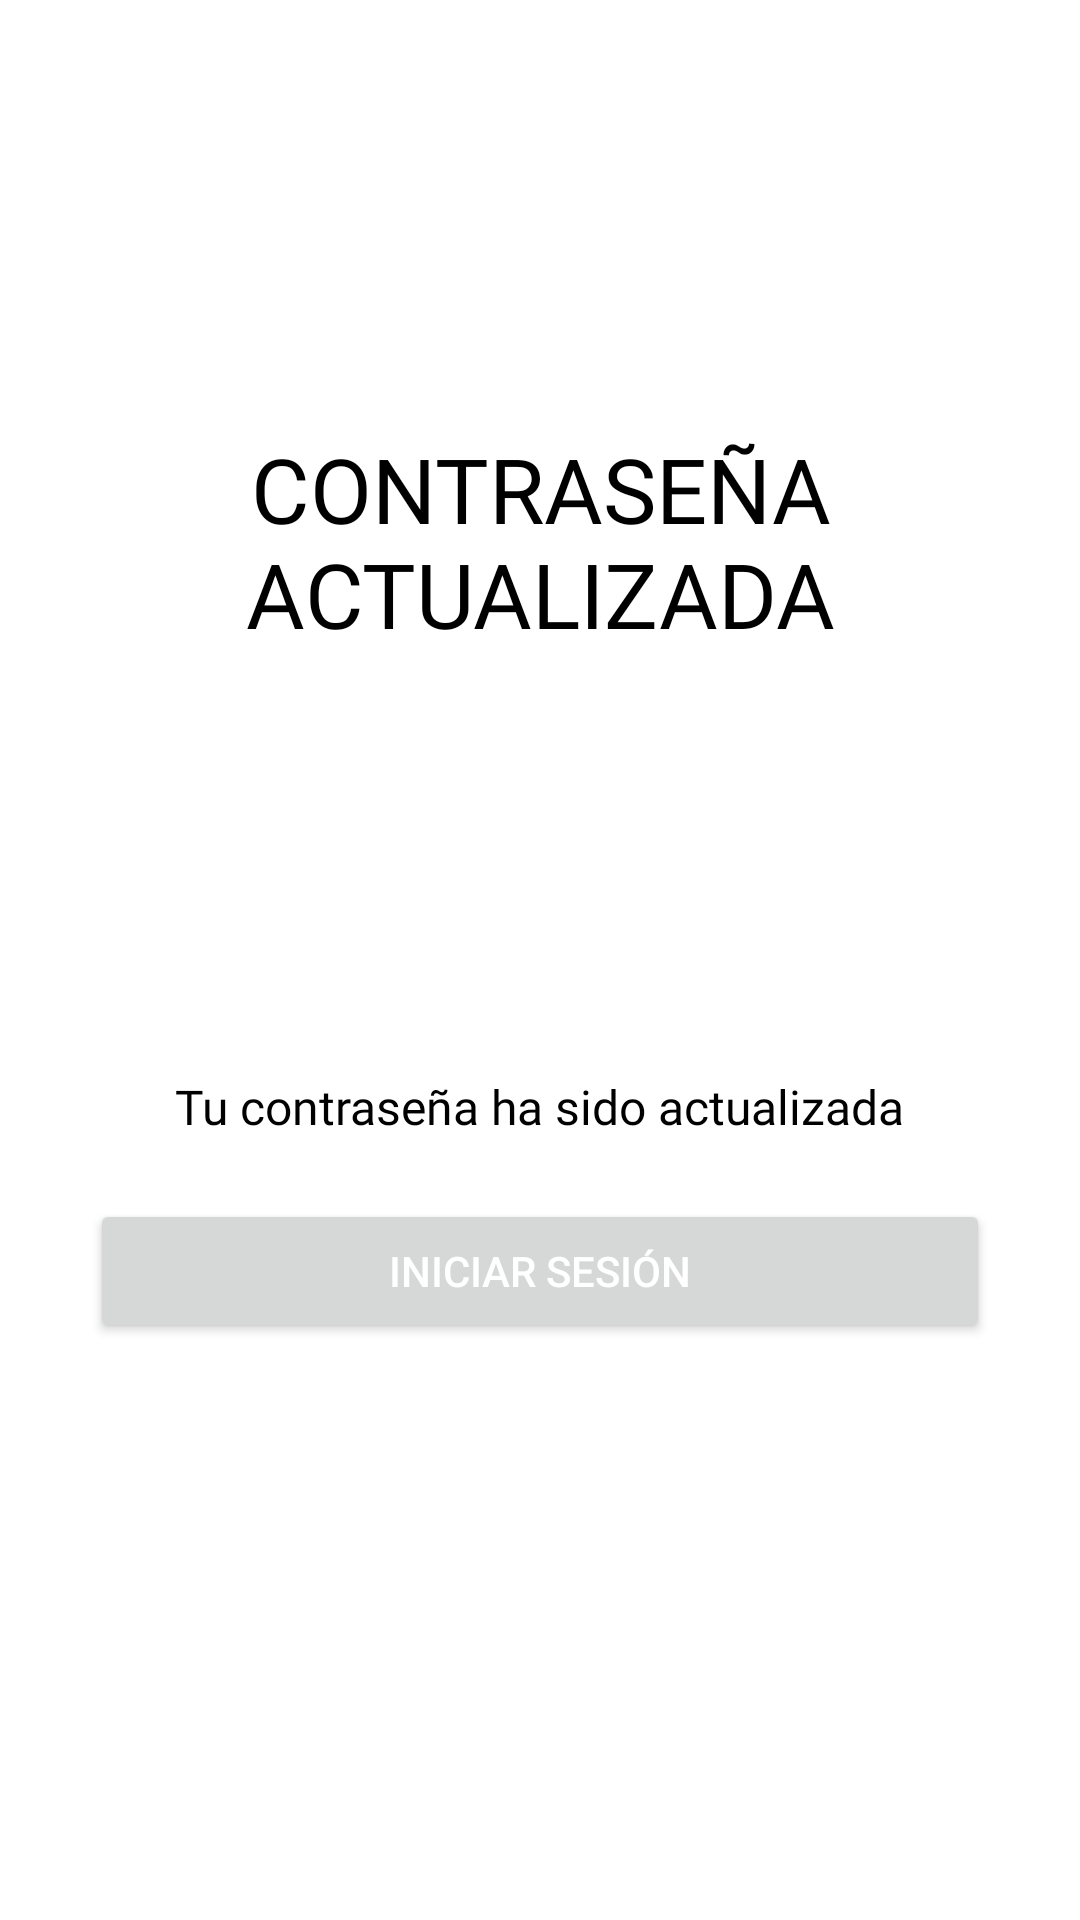

Produce the Android XML layout that renders to this screen, including the resource entries it uses.
<!-- AndroidManifest.xml: application theme AppTheme -->
<!-- res/layout/activity_password_update_success.xml -->
<?xml version="1.0" encoding="utf-8"?>
<LinearLayout xmlns:android="http://schemas.android.com/apk/res/android"
    xmlns:tools="http://schemas.android.com/tools"
    android:layout_width="match_parent"
    android:layout_height="match_parent"
    android:background="@color/white"
    android:gravity="center"
    android:orientation="vertical"
    android:padding="30dp"
    tools:context=".view.PasswordUpdateSuccess">


    <TextView
        android:id="@+id/success_message_title"
        android:layout_width="wrap_content"
        android:layout_height="wrap_content"
        android:layout_marginTop="-50dp"
        android:fontFamily="@font/asap_bold"
        android:gravity="center"
        android:text="@string/password_updated"
        android:textAlignment="center"
        android:textAllCaps="true"
        android:textColor="@color/black"
        android:textSize="30sp" />


    <ImageView
        android:id="@+id/success_message_icon"
        android:layout_width="100dp"
        android:layout_height="100dp"
        android:layout_margin="20dp"
        android:contentDescription="Success icon"
        android:src="@drawable/password_updated_icon" />


    <TextView
        android:id="@+id/success_message_description"
        android:layout_width="wrap_content"
        android:layout_height="wrap_content"
        android:fontFamily="@font/asap"
        android:gravity="center"
        android:text="@string/password_updated_success_message"
        android:textAlignment="center"
        android:textColor="@color/black"
        android:textSize="16sp" />


    <Button
        android:id="@+id/success_logIn_btn"
        android:layout_width="300dp"
        android:layout_height="wrap_content"
        android:layout_marginTop="20dp"
        android:text="@string/iniciar_sesion"
        android:textColor="@color/white" />


</LinearLayout>
<!-- resources referenced by this layout -->
<resources>
  <color name="black">#FF000000</color>
  <color name="white">#FFFFFFFF</color>
  <string name="iniciar_sesion">Iniciar Sesión</string>
  <string name="password_updated">Contraseña Actualizada</string>
  <string name="password_updated_success_message">Tu contraseña ha sido actualizada</string>
  <color name="md_theme_light_primary">#A83900</color>
  <color name="md_theme_light_onPrimary">#FFFFFF</color>
  <color name="md_theme_light_primaryContainer">#FFDBCF</color>
  <color name="md_theme_light_onPrimaryContainer">#380D00</color>
  <color name="md_theme_light_secondary">#B91D20</color>
  <color name="md_theme_light_onSecondary">#FFFFFF</color>
  <color name="md_theme_light_secondaryContainer">#FFDAD6</color>
  <color name="md_theme_light_onSecondaryContainer">#410003</color>
  <color name="md_theme_light_tertiary">#695E2F</color>
  <color name="md_theme_light_onTertiary">#FFFFFF</color>
  <color name="md_theme_light_tertiaryContainer">#F2E3A8</color>
  <color name="md_theme_light_onTertiaryContainer">#211B00</color>
  <color name="md_theme_light_error">#BA1A1A</color>
  <color name="md_theme_light_errorContainer">#FFDAD6</color>
  <color name="md_theme_light_onError">#FFFFFF</color>
  <color name="md_theme_light_onErrorContainer">#410002</color>
  <color name="md_theme_light_background">#FFFBFF</color>
  <color name="md_theme_light_onBackground">#201A18</color>
  <color name="md_theme_light_surface">#FFFBFF</color>
  <color name="md_theme_light_onSurface">#201A18</color>
  <color name="md_theme_light_surfaceVariant">#F5DED6</color>
  <color name="md_theme_light_onSurfaceVariant">#53433E</color>
  <color name="md_theme_light_outline">#85736D</color>
  <color name="md_theme_light_inverseOnSurface">#FBEEEA</color>
  <color name="md_theme_light_inverseSurface">#362F2C</color>
  <color name="md_theme_light_inversePrimary">#FFB59A</color>
</resources>
